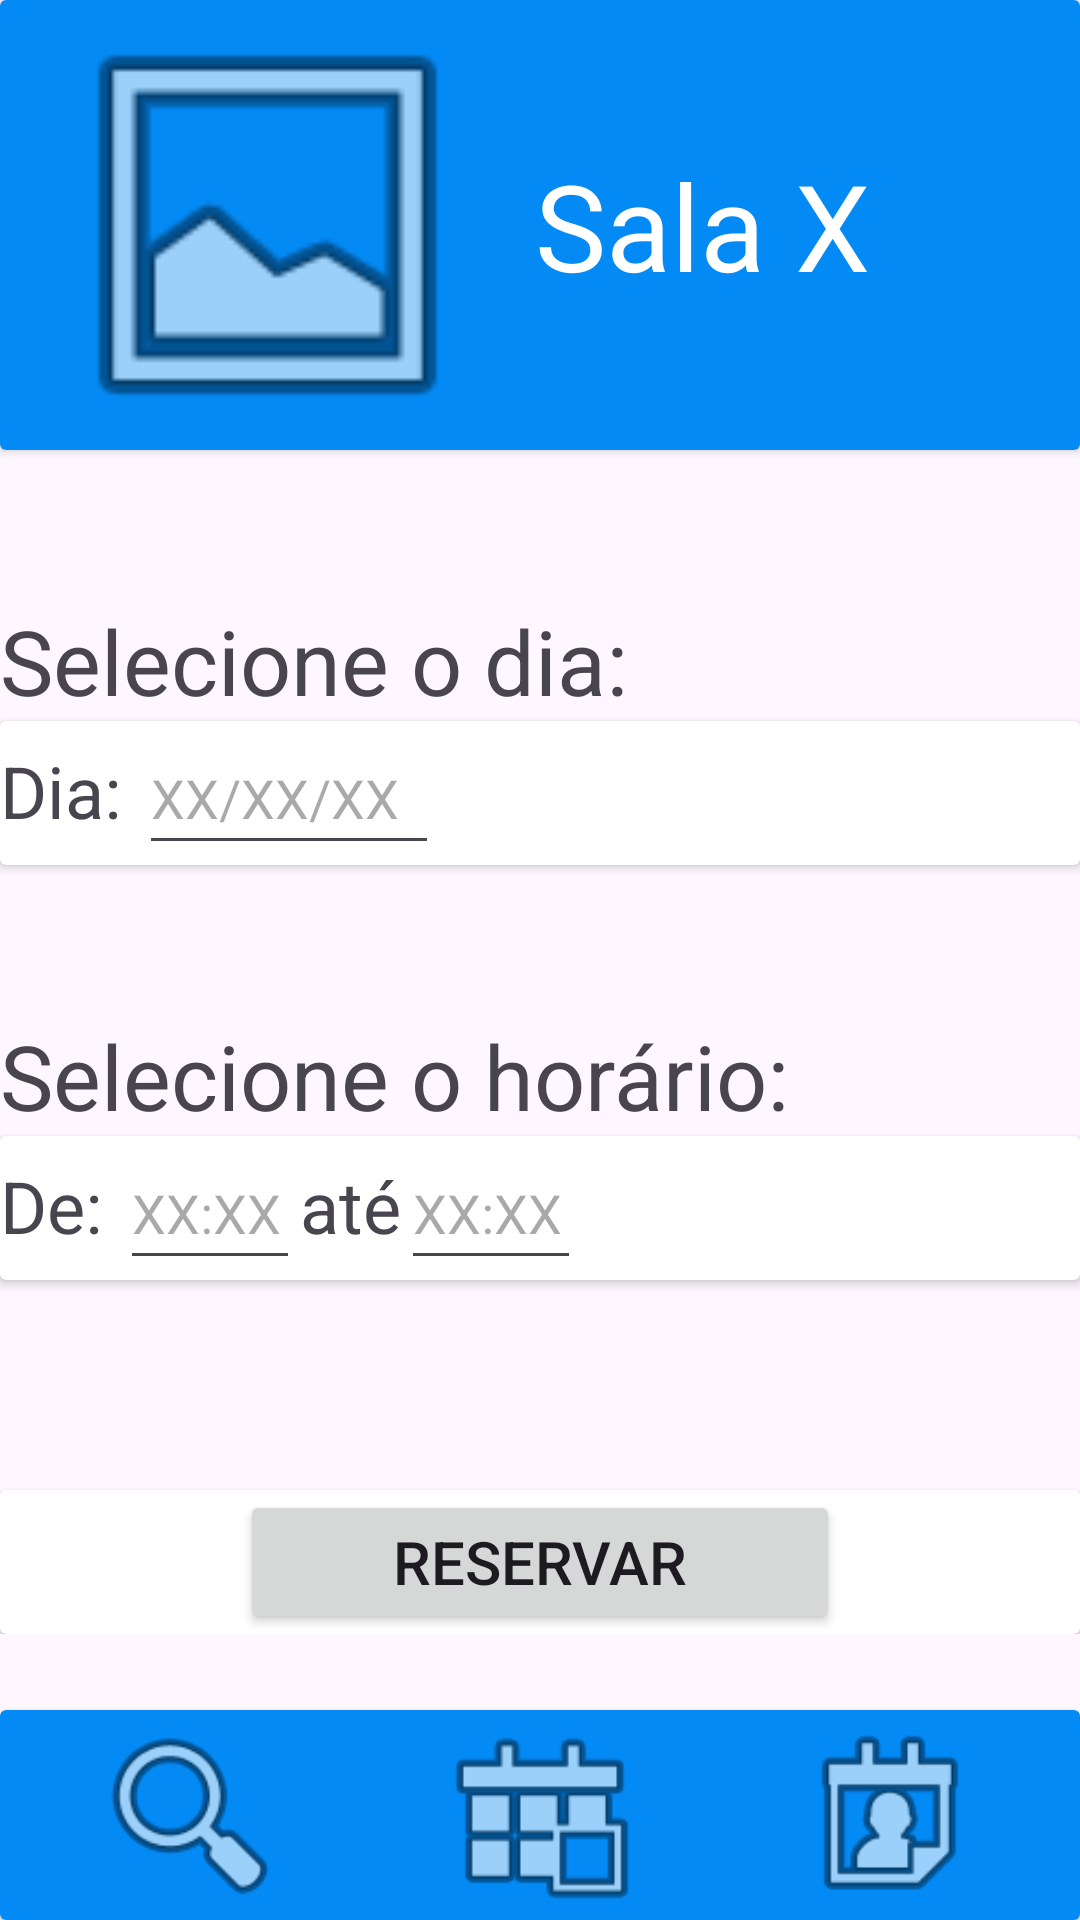

Reconstruct the res/layout file that produces this screen, plus the resources it refers to.
<!-- AndroidManifest.xml: application theme Theme.PrototipoDeAlta -->
<!-- res/layout/activity_main5.xml -->
<?xml version="1.0" encoding="utf-8"?>
<RelativeLayout xmlns:android="http://schemas.android.com/apk/res/android"
    xmlns:app="http://schemas.android.com/apk/res-auto"
    xmlns:tools="http://schemas.android.com/tools"
    android:layout_width="match_parent"
    android:layout_height="match_parent"
    tools:context=".MainActivity5">

    <LinearLayout
        android:layout_width="match_parent"
        android:layout_height="wrap_content"
        android:orientation="vertical">
        <androidx.cardview.widget.CardView
            android:layout_width="match_parent"
            android:layout_height="wrap_content"
            android:layout_alignParentTop="true">
            <LinearLayout
                android:layout_width="match_parent"
                android:layout_height="wrap_content"
                android:background="@color/CorPrincipal"
                android:orientation="horizontal"
                android:gravity="center_vertical">

                <ImageView
                    android:layout_width="match_parent"
                    android:layout_height="150dp"
                    android:layout_weight="1"
                    app:srcCompat="@android:drawable/ic_menu_gallery" />

                <TextView
                    android:id="@+id/textSala"
                    android:layout_width="wrap_content"
                    android:layout_height="wrap_content"
                    android:text="Sala X"
                    android:textColor="@color/white"
                    android:textSize="40sp">
                </TextView>
                <View
                    android:layout_width="70dp"
                    android:layout_height="match_parent">

                </View>
            </LinearLayout>
        </androidx.cardview.widget.CardView>

        <View
            android:layout_width="match_parent"
            android:layout_height="50dp">
        </View>
        <TextView
            android:layout_width="wrap_content"
            android:layout_height="wrap_content"
            android:text="Selecione o dia:"
            android:textSize="30sp">
        </TextView>

        <androidx.cardview.widget.CardView
            android:layout_width="match_parent"
            android:layout_height="wrap_content">
            <LinearLayout
                android:layout_width="match_parent"
                android:layout_height="wrap_content"
                android:orientation="horizontal">
                <TextView
                    android:layout_width="wrap_content"
                    android:layout_height="wrap_content"
                    android:text="Dia: "
                    android:textSize="24sp">
                </TextView>

                <EditText
                    android:id="@+id/editTextDate2"
                    android:layout_width="100dp"
                    android:layout_height="48dp"
                    android:hint="XX/XX/XX"
                    android:inputType="date" />
            </LinearLayout>
        </androidx.cardview.widget.CardView>

        <View
            android:layout_width="match_parent"
            android:layout_height="50dp">
        </View>

        <TextView
            android:layout_width="wrap_content"
            android:layout_height="wrap_content"
            android:text="Selecione o horário:"
            android:textSize="30sp">
        </TextView>

        <androidx.cardview.widget.CardView
            android:layout_width="match_parent"
            android:layout_height="wrap_content">
            <LinearLayout
                android:layout_width="match_parent"
                android:layout_height="wrap_content"
                android:orientation="horizontal">
                <TextView
                    android:layout_width="wrap_content"
                    android:layout_height="wrap_content"
                    android:text="De: "
                    android:textSize="24sp">
                </TextView>

                <EditText
                    android:layout_width="60dp"
                    android:layout_height="48dp"
                    android:hint="XX:XX"
                    android:inputType="time" />

                <TextView
                    android:layout_width="wrap_content"
                    android:layout_height="wrap_content"
                    android:text="até"
                    android:textSize="24sp">
                </TextView>
                <EditText
                    android:layout_width="60dp"
                    android:layout_height="48dp"
                    android:hint="XX:XX"
                    android:inputType="time">
                </EditText>

            </LinearLayout>
        </androidx.cardview.widget.CardView>

        <View
            android:layout_width="match_parent"
            android:layout_height="70dp">
        </View>

        <androidx.cardview.widget.CardView
            android:layout_width="match_parent"
            android:layout_height="wrap_content">
            <LinearLayout
                android:layout_width="match_parent"
                android:layout_height="wrap_content"
                android:orientation="horizontal"
                android:gravity="center_horizontal">
                <Button
                    android:layout_width="200dp"
                    android:layout_height="wrap_content"
                    android:text="Reservar"
                    android:textSize="20sp">
                </Button>
            </LinearLayout>
        </androidx.cardview.widget.CardView>

    </LinearLayout>





    <androidx.cardview.widget.CardView
        android:layout_width="match_parent"
        android:layout_height="wrap_content"
        android:layout_alignParentBottom="true">
        <LinearLayout
            android:layout_width="match_parent"
            android:layout_height="wrap_content"
            android:orientation="horizontal"
            android:background="@color/CorPrincipal">
            <View
                android:layout_width="10dp"
                android:layout_height="match_parent">
            </View>

            <ImageView
                android:id="@+id/imageView3"
                android:layout_width="wrap_content"
                android:layout_height="70dp"
                android:layout_weight="1"
                android:onClick="irParaPesquisa"
                app:srcCompat="@android:drawable/ic_menu_search" />

            <View
                android:layout_width="10dp"
                android:layout_height="match_parent">
            </View>

            <ImageView
                android:id="@+id/imageView5"
                android:layout_width="wrap_content"
                android:layout_height="70dp"
                android:layout_weight="1"
                android:onClick="irParaReservas"
                app:srcCompat="@android:drawable/ic_menu_today" />

            <View
                android:layout_width="10dp"
                android:layout_height="match_parent">
            </View>

            <ImageView
                android:id="@+id/imageView6"
                android:layout_width="wrap_content"
                android:layout_height="70dp"
                android:layout_weight="1"
                android:onClick="irParaPerfil"
                app:srcCompat="@android:drawable/ic_menu_my_calendar" />

            <View
                android:layout_width="10dp"
                android:layout_height="match_parent">
            </View>


        </LinearLayout>
    </androidx.cardview.widget.CardView>

</RelativeLayout>
<!-- resources referenced by this layout -->
<resources>
  <color name="CorPrincipal">#048AF4</color>
  <color name="white">#FFFFFF</color>
  <style name="Theme.PrototipoDeAlta" parent="Base.Theme.PrototipoDeAlta" />
  <style name="Base.Theme.PrototipoDeAlta" parent="Theme.Material3.DayNight.NoActionBar">
          <item name="colorPrimary">@color/CorPrincipal</item>
      </style>
</resources>
